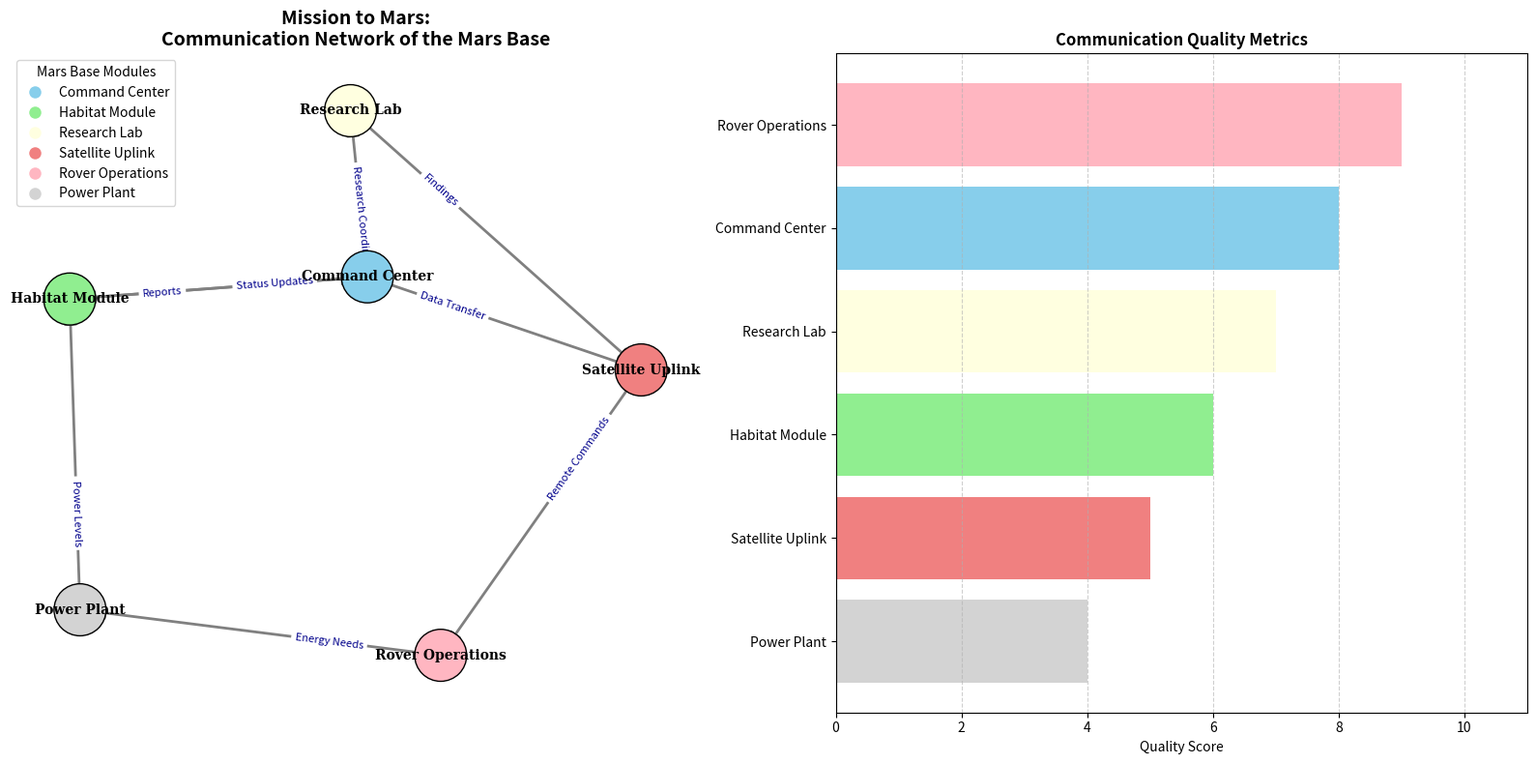

The matplotlib source for this figure:
import matplotlib.pyplot as plt
import networkx as nx
import numpy as np

# Define modules (nodes)
modules = [
    "Command Center", "Habitat Module", "Research Lab", 
    "Satellite Uplink", "Rover Operations", "Power Plant"
]

# Define the communication channels (directed edges)
communication_links = [
    ("Command Center", "Habitat Module"),
    ("Command Center", "Research Lab"),
    ("Command Center", "Satellite Uplink"),
    ("Habitat Module", "Command Center"),
    ("Research Lab", "Satellite Uplink"),
    ("Satellite Uplink", "Rover Operations"),
    ("Rover Operations", "Power Plant"),
    ("Power Plant", "Habitat Module")
]

# Create a directed graph
G = nx.DiGraph()
G.add_nodes_from(modules)
G.add_edges_from(communication_links)

# Position nodes using a spring layout
pos = nx.spring_layout(G, seed=42)

# Node colors based on module type
module_colors = {
    "Command Center": "skyblue", 
    "Habitat Module": "lightgreen", 
    "Research Lab": "lightyellow",
    "Satellite Uplink": "lightcoral", 
    "Rover Operations": "lightpink", 
    "Power Plant": "lightgray"
}
node_colors = [module_colors[module] for module in G.nodes]

# Edge labels with direction descriptions
edge_labels = {
    ("Command Center", "Habitat Module"): "Status Updates",
    ("Command Center", "Research Lab"): "Research Coordination",
    ("Command Center", "Satellite Uplink"): "Data Transfer",
    ("Habitat Module", "Command Center"): "Reports",
    ("Research Lab", "Satellite Uplink"): "Findings",
    ("Satellite Uplink", "Rover Operations"): "Remote Commands",
    ("Rover Operations", "Power Plant"): "Energy Needs",
    ("Power Plant", "Habitat Module"): "Power Levels"
}

# Communication quality metrics for additional subplot - sorted in descending order
communication_quality = [8, 6, 7, 5, 9, 4,]
sorted_indices = np.argsort(communication_quality)[::-1]
sorted_modules = [modules[i] for i in sorted_indices]
sorted_qualities = [communication_quality[i] for i in sorted_indices]

# Create the plot with a grid layout
fig, axs = plt.subplots(1, 2, figsize=(16, 8))

# Original network plot
axs[0].set_title("Mission to Mars:\nCommunication Network of the Mars Base", fontsize=14, fontweight='bold')
nx.draw_networkx_nodes(G, pos, node_size=1500, node_color=node_colors, edgecolors='black', ax=axs[0])
nx.draw_networkx_edges(G, pos, arrowstyle='-|>', arrowsize=20, edge_color='gray', width=2, ax=axs[0])
nx.draw_networkx_labels(G, pos, font_size=10, font_family="serif", font_weight='bold', ax=axs[0])
nx.draw_networkx_edge_labels(G, pos, edge_labels=edge_labels, font_color='darkblue', font_size=8, label_pos=0.3, ax=axs[0])

# Adjusting the legend: Use colors that match the node colors for modules
axs[0].legend(
    handles=[plt.Line2D([0], [0], marker='o', color='w', markerfacecolor=color, markersize=10, label=module)
             for module, color in module_colors.items()],
    title='Mars Base Modules',
    loc='upper left'
)
axs[0].axis('off')

# Sorted Communication Quality Bar Chart
axs[1].barh(sorted_modules, sorted_qualities, color=[module_colors[module] for module in sorted_modules])
axs[1].set_title("Communication Quality Metrics", fontsize=12, fontweight='bold')
axs[1].set_xlabel("Quality Score")
axs[1].set_xlim(0, max(communication_quality) + 2)
axs[1].invert_yaxis()
axs[1].grid(axis='x', linestyle='--', alpha=0.6)

# Adjust layout for visualization
plt.tight_layout()
plt.show()
